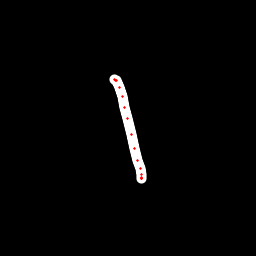

Source data for this figure (header and first rows):
x, y, hover, eod
115, 79.27, 0.0, 0.0
115, 79.53, 0.0, 0.0
115.7, 80.03, 0.0, 0.0
116.9, 80.84, 0.0, 0.0
119.5, 87.31, 0.0, 0.0
122.4, 96.73, 0.0, 0.0
124.9, 107.4, 0.0, 0.0
127.7, 118.6, 0.0, 0.0
131.9, 134.5, 0.0, 0.0
134.3, 148, 0.0, 0.0
137.5, 160.7, 0.0, 0.0
140, 168.8, 0.0, 0.0
141.2, 174.2, 0.0, 0.0
141.8, 177.4, 0.0, 0.0
141.8, 178.2, 0.0, 0.0
141.5, 178.3, 0.0, 1.0
